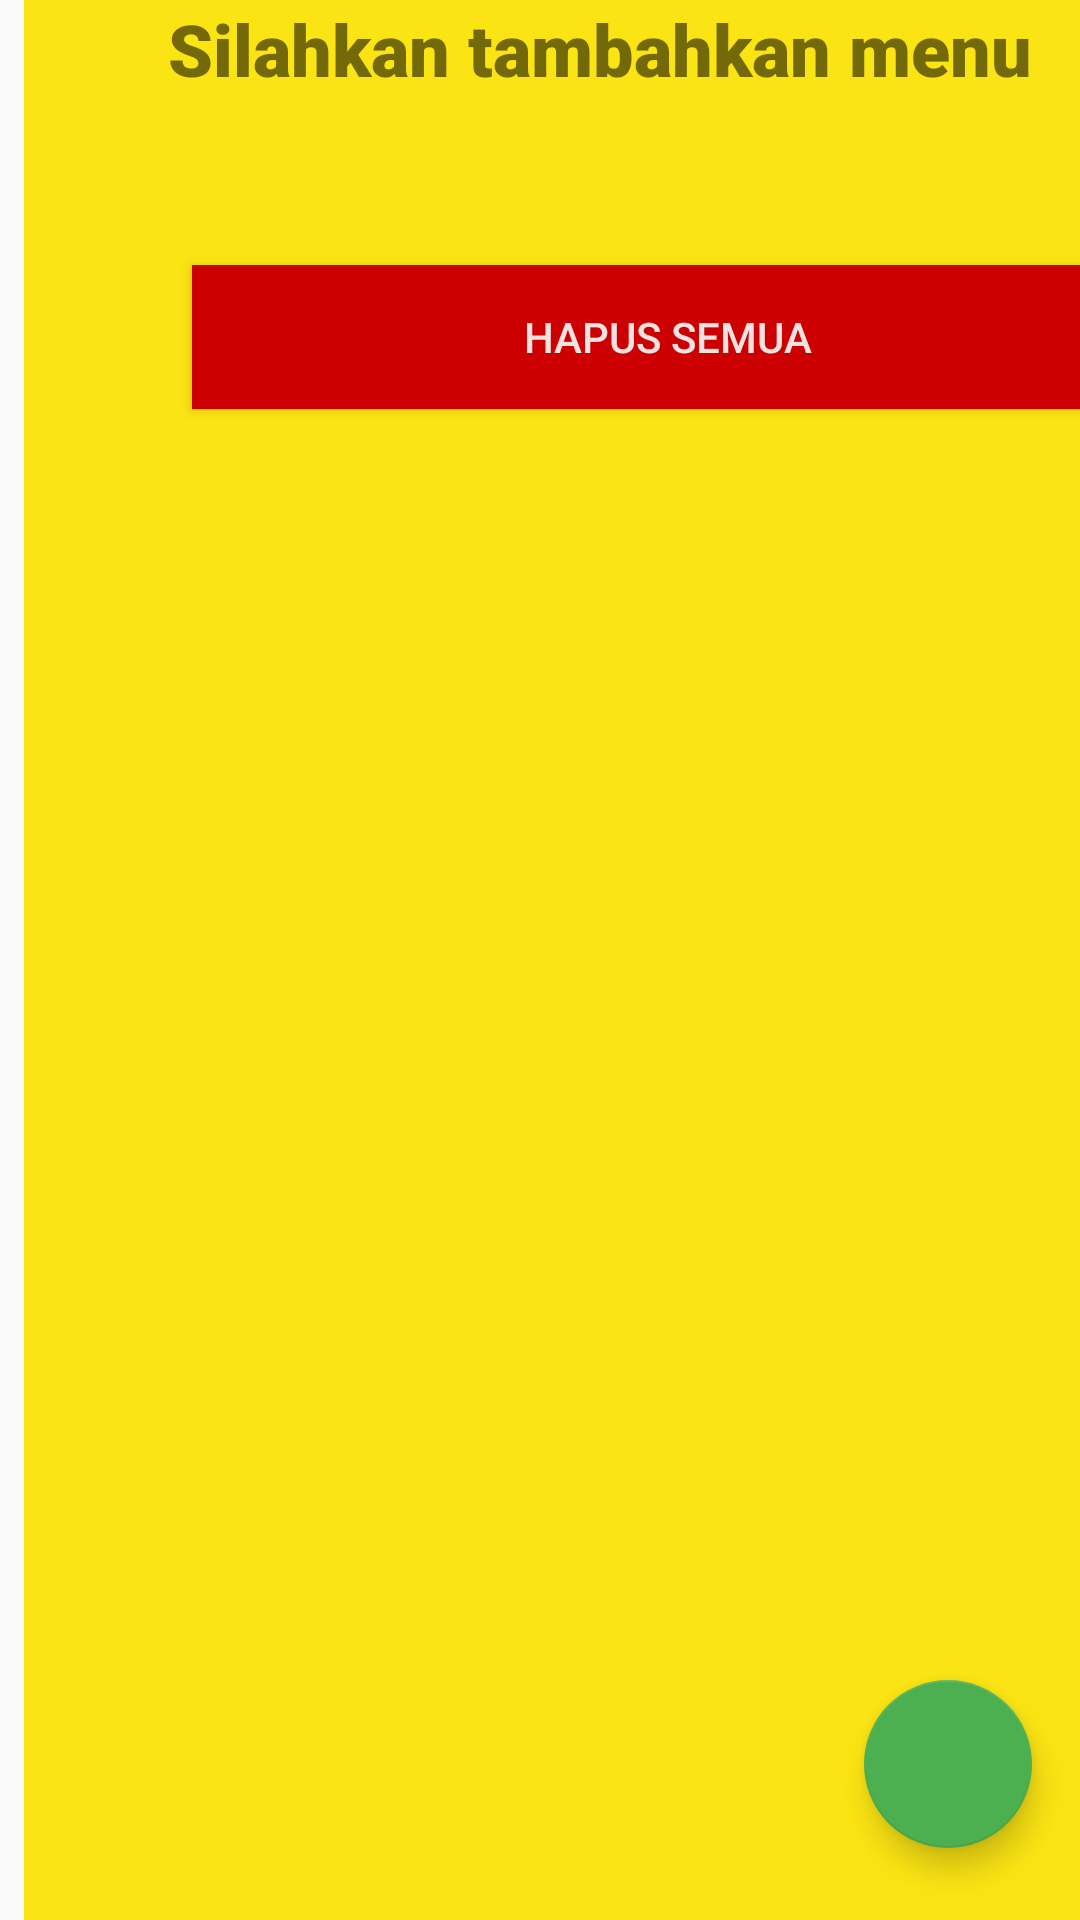

Layout XML and referenced resources for this Android screen:
<!-- AndroidManifest.xml: application theme AppTheme -->
<!-- res/layout/activity_main.xml -->
<?xml version="1.0" encoding="utf-8"?>
<androidx.constraintlayout.widget.ConstraintLayout xmlns:android="http://schemas.android.com/apk/res/android"
    xmlns:app="http://schemas.android.com/apk/res-auto"
    xmlns:tools="http://schemas.android.com/tools"
    android:layout_width="match_parent"
    android:layout_height="match_parent"
    tools:context=".MainActivity">


    <LinearLayout
        android:id="@+id/linearLayout"
        android:layout_width="349dp"
        android:layout_height="0dp"
        android:layout_marginBottom="10dp"
        android:orientation="vertical"
        app:layout_constraintBottom_toBottomOf="@+id/fab"
        app:layout_constraintStart_toStartOf="parent"
        app:layout_constraintTop_toTopOf="parent">

        <TextView
            android:id="@+id/textView2"
            android:layout_width="match_parent"
            android:layout_height="wrap_content"
            android:fontFamily="sans-serif-black"
            android:text="Silahkan tambahkan menu"
            android:textSize="24sp" />

        <androidx.recyclerview.widget.RecyclerView
            android:id="@+id/recyclerview"
            android:layout_width="match_parent"
            android:layout_height="wrap_content"
            android:layout_margin="16dp">

        </androidx.recyclerview.widget.RecyclerView>

        <Button
            android:id="@+id/btnhapus"
            android:layout_width="match_parent"
            android:layout_height="wrap_content"
            android:layout_margin="16dp"
            android:background="@android:color/holo_red_dark"
            android:text="Hapus Semua"
            android:textColor="@color/buttonLabel" />

    </LinearLayout>

    <com.google.android.material.floatingactionbutton.FloatingActionButton
        android:id="@+id/fab"
        android:layout_width="wrap_content"
        android:layout_height="wrap_content"
        android:layout_margin="16dp"
        android:src="@drawable/ic_add_black_24dp"
        app:layout_constraintBottom_toBottomOf="parent"
        app:layout_constraintEnd_toEndOf="parent" />

</androidx.constraintlayout.widget.ConstraintLayout>
<!-- resources referenced by this layout -->
<resources>
  <color name="buttonLabel">#F1E2E2</color>
  <style name="AppTheme" parent="Theme.AppCompat.Light.DarkActionBar">
          
          <item name="colorPrimary">@color/colorPrimary</item>
          <item name="colorPrimaryDark">@color/colorPrimaryDark</item>
          <item name="colorAccent">@color/colorAccent</item>
          <item name="android:layout_width">match_parent</item>
          <item name="android:layout_marginBottom">8dp</item>
          <item name="android:paddingLeft">8dp</item>
          <item name="android:background">#FBE413</item>
          <item name="android:textAppearance">@android:style/TextAppearance.Large</item>
      </style>
  <color name="colorPrimary">#6200EE</color>
  <color name="colorPrimaryDark">#3700B3</color>
  <color name="colorAccent">#4CAF50</color>
</resources>
